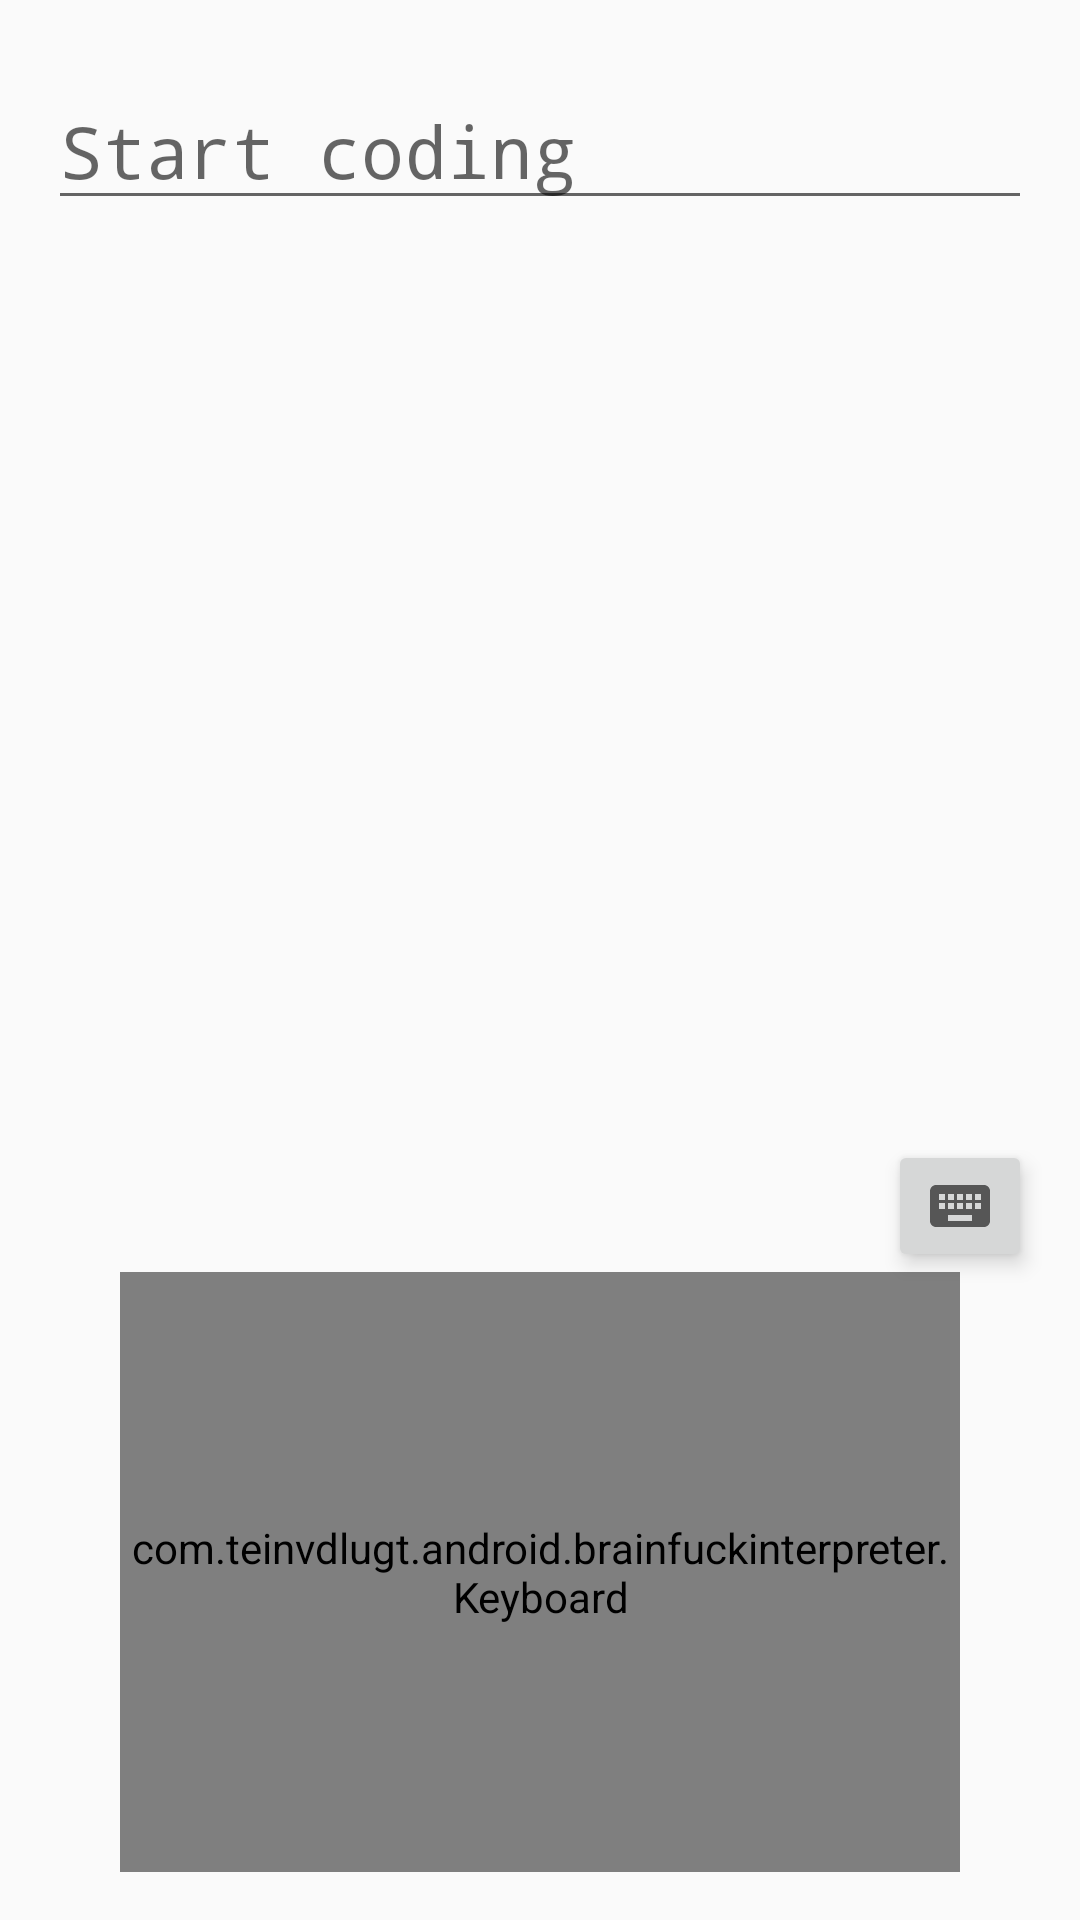

Write the Android layout XML for this screen, with the resource values it uses.
<!-- AndroidManifest.xml: application theme AppTheme -->
<!-- res/layout/content_main.xml -->
<?xml version="1.0" encoding="utf-8"?>
<LinearLayout xmlns:android="http://schemas.android.com/apk/res/android"
    xmlns:tools="http://schemas.android.com/tools"
    android:layout_width="match_parent"
    android:layout_height="match_parent"
    android:orientation="vertical"
    android:paddingBottom="@dimen/activity_vertical_margin"
    android:paddingTop="@dimen/activity_vertical_margin"
    android:id="@+id/root">

    <androidx.recyclerview.widget.RecyclerView
        android:id="@+id/cellRecyclerView"
        android:layout_width="match_parent"
        android:layout_height="wrap_content" />

    <ScrollView
        android:layout_width="match_parent"
        android:layout_height="0dp"
        android:layout_marginLeft="@dimen/activity_horizontal_margin"
        android:layout_marginRight="@dimen/activity_horizontal_margin"
        android:layout_marginTop="@dimen/scrollview_top_margin"
        android:layout_weight="1">

        <RelativeLayout
            android:layout_width="match_parent"
            android:layout_height="wrap_content">

            <TextView
                android:id="@+id/output_textView"
                android:layout_width="wrap_content"
                android:layout_height="wrap_content"
                android:textColor="?android:attr/textColorPrimary"
                android:textSize="24sp"
                android:typeface="monospace"
                android:visibility="gone"
                tools:text="Hello, World!"
                tools:visibility="visible" />

            <EditText
                android:fontFamily="monospace"
                android:id="@+id/editText"
                android:layout_width="match_parent"
                android:layout_height="wrap_content"
                android:layout_below="@id/output_textView"
                android:hint="@string/edit_text_hint"
                android:inputType="textMultiLine"
                android:textSize="24sp" />
        </RelativeLayout>
    </ScrollView>

    <ImageButton
        android:contentDescription="@string/keyboard_toggle_xs"
        android:id="@+id/keyboard_switch_button"
        android:layout_width="wrap_content"
        android:layout_height="wrap_content"
        android:src="@drawable/ic_keyboard_24dp"
        android:layout_gravity="end"
        android:elevation="4dp"
        android:layout_marginEnd="16dp" />

    <com.example.android.brainfuckinterpreter.Keyboard
        android:id="@+id/keyboard"
        android:layout_width="280dp"
        android:layout_height="200dp"
        android:layout_gravity="center_horizontal" />
</LinearLayout>
<!-- resources referenced by this layout -->
<resources>
  <dimen name="activity_horizontal_margin">16dp</dimen>
  <dimen name="activity_vertical_margin">16dp</dimen>
  <dimen name="scrollview_top_margin">8dp</dimen>
  <!-- drawable ic_keyboard_24dp (drawable) -->
  <vector xmlns:android="http://schemas.android.com/apk/res/android"
          android:width="24dp"
          android:height="24dp"
          android:viewportWidth="24.0"
          android:viewportHeight="24.0">
      <path
          android:fillColor="?android:attr/colorControlNormal"
          android:pathData="M20,5L4,5c-1.1,0 -1.99,0.9 -1.99,2L2,17c0,1.1 0.9,2 2,2h16c1.1,0 2,-0.9 2,-2L22,7c0,-1.1 -0.9,-2 -2,-2zM11,8h2v2h-2L11,8zM11,11h2v2h-2v-2zM8,8h2v2L8,10L8,8zM8,11h2v2L8,13v-2zM7,13L5,13v-2h2v2zM7,10L5,10L5,8h2v2zM16,17L8,17v-2h8v2zM16,13h-2v-2h2v2zM16,10h-2L14,8h2v2zM19,13h-2v-2h2v2zM19,10h-2L17,8h2v2z"/>
  </vector>
  <string name="edit_text_hint">Start coding</string>
  <string name="keyboard_toggle_xs">Use system keyboard</string>
  <style name="AppTheme" parent="Theme.AppCompat.DayNight.DarkActionBar"> 
          <item name="colorPrimary">@color/colorPrimary</item>
          <item name="colorPrimaryDark">@color/colorPrimaryDark</item>
          <item name="colorAccent">@color/colorAccent</item>
      </style>
  <color name="colorPrimary">#3F51B5</color>
  <color name="colorPrimaryDark">#303F9F</color>
  <color name="colorAccent">#FF4081</color>
</resources>
